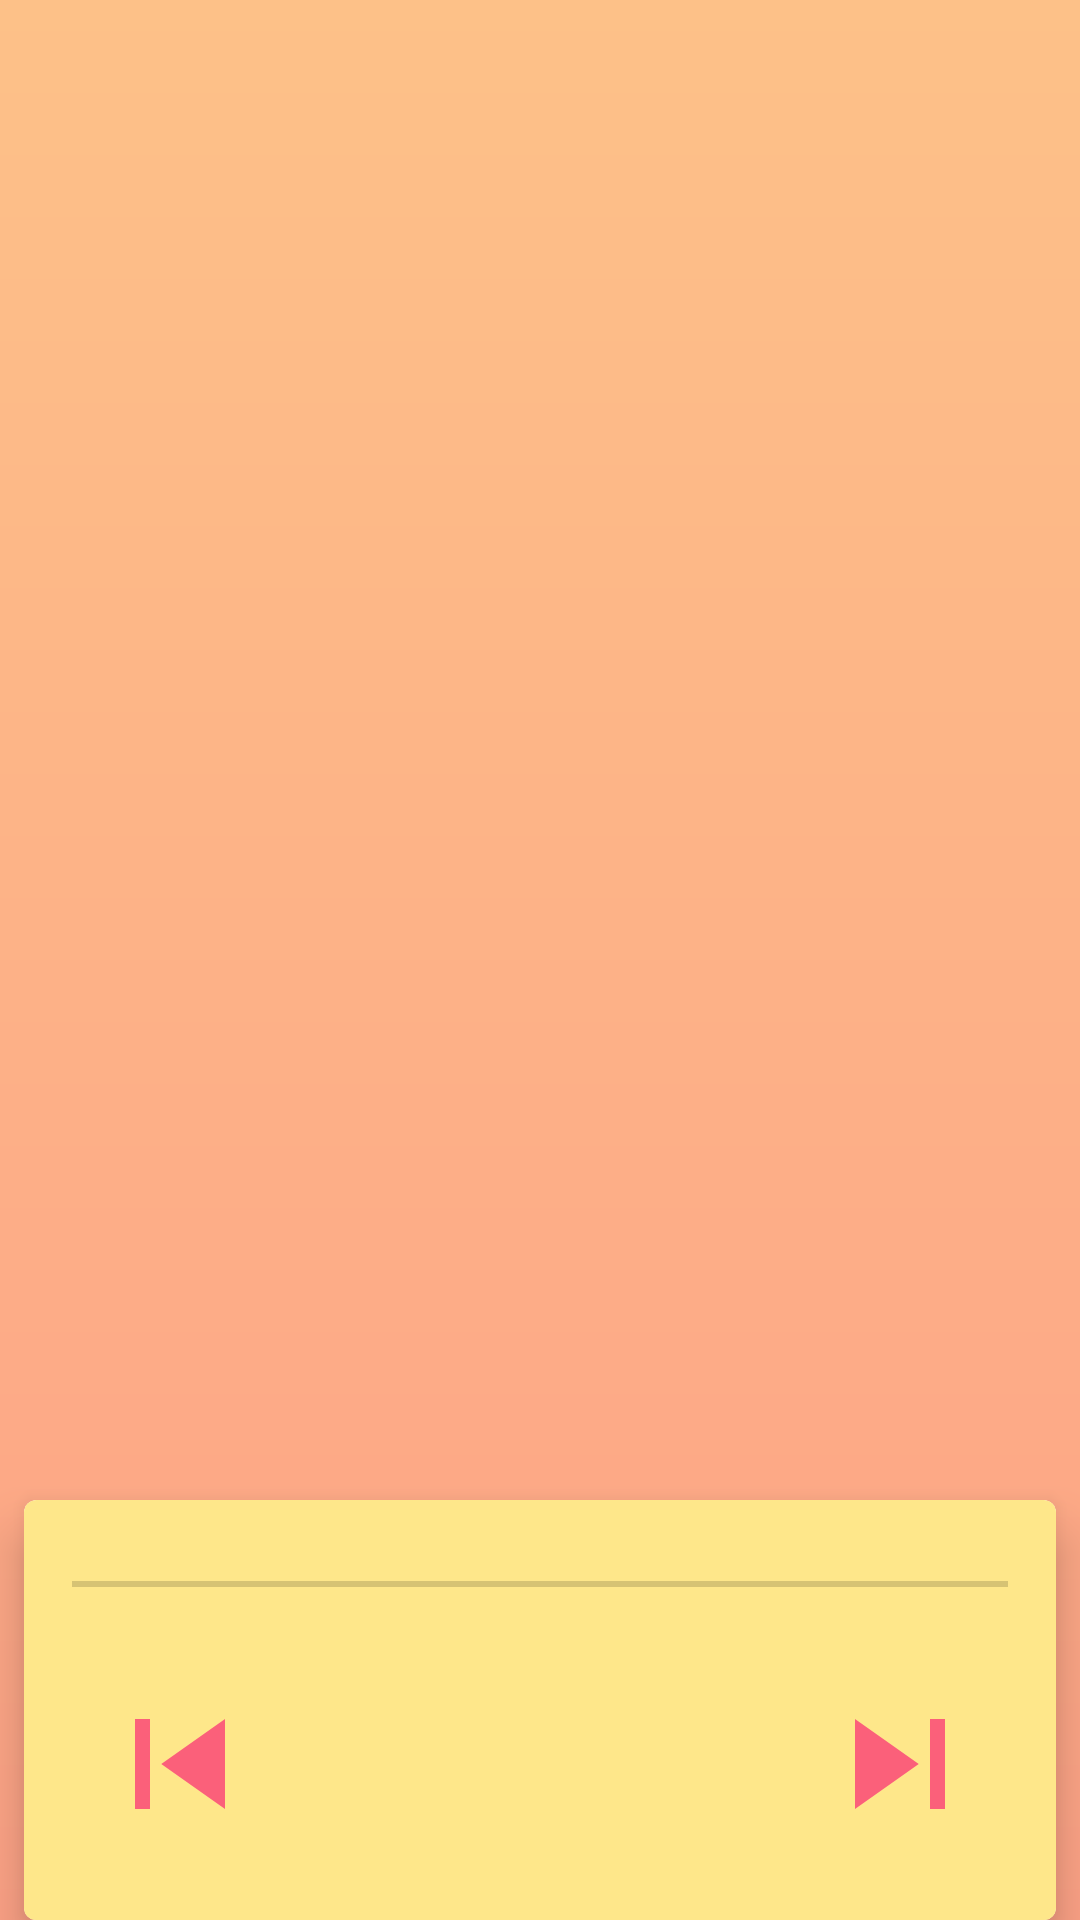

Produce the Android XML layout that renders to this screen, including the resource entries it uses.
<!-- AndroidManifest.xml: application theme AppTheme -->
<!-- res/layout/activity_music_play.xml -->
<?xml version="1.0" encoding="utf-8"?>
<LinearLayout xmlns:android="http://schemas.android.com/apk/res/android"
    xmlns:app="http://schemas.android.com/apk/res-auto"
    xmlns:tools="http://schemas.android.com/tools"
    android:layout_width="match_parent"
    android:layout_height="match_parent"
    tools:context="com.example.taegyeong.simplemediaplayer.MusicPlayActivity"
    android:orientation="vertical"
    android:background="@drawable/music_background">
    <android.support.v4.view.ViewPager
        android:id="@+id/music_pager"
        android:layout_width="match_parent"
        android:layout_height="0dp"
        android:layout_weight="1"
        app:layout_behavior="@string/appbar_scrolling_view_behavior"></android.support.v4.view.ViewPager>
    <android.support.v7.widget.CardView
        android:layout_width="match_parent"
        android:layout_height="140dp"
        xmlns:card_view="http://schemas.android.com/apk/res-auto"
        card_view:cardCornerRadius="4dp"
        card_view:cardElevation="10dp"
        android:layout_marginLeft="8dp"
        android:layout_marginRight="8dp">
        <LinearLayout
            android:layout_width="match_parent"
            android:layout_height="140dp"
            android:orientation="vertical"
            android:background="@drawable/controller_background">
            <SeekBar
                android:id="@+id/music_seekbar"
                android:layout_width="match_parent"
                android:layout_height="40dp"
                android:progressTint="@color/colorTheme4"
                android:thumb="@null"
                android:layout_marginTop="8dp" />
            <LinearLayout
                android:layout_width="match_parent"
                android:layout_height="match_parent"
                android:orientation="horizontal"
                android:gravity="center_horizontal">
                <ImageView
                    android:id="@+id/music_previous"
                    android:src="@drawable/ic_skip_previous_black_24dp"
                    android:tint="@color/colorTheme4"
                    android:padding="10dp"
                    android:layout_width="80dp"
                    android:layout_height="80dp"
                    />
                <ImageView
                    android:id="@+id/music_play"
                    android:src="@drawable/ic_play_arrow_black_24dp"
                    android:tint="@color/colorTheme4"
                    android:layout_width="80dp"
                    android:layout_height="80dp" />
                <ImageView
                    android:id="@+id/music_pause"
                    android:src="@drawable/ic_pause_black_24dp"
                    android:tint="@color/colorTheme4"
                    android:layout_width="80dp"
                    android:layout_height="80dp" />
                <ImageView
                    android:id="@+id/music_next"
                    android:src="@drawable/ic_skip_next_black_24dp"
                    android:tint="@color/colorTheme4"
                    android:padding="10dp"
                    android:layout_width="80dp"
                    android:layout_height="80dp" />
            </LinearLayout>
        </LinearLayout>
    </android.support.v7.widget.CardView>
</LinearLayout>
<!-- resources referenced by this layout -->
<resources>
  <color name="colorTheme4">#FB607A</color>
  <!-- drawable controller_background (drawable) -->
  <?xml version="1.0" encoding="utf-8"?>
  <shape
      xmlns:android="http://schemas.android.com/apk/res/android"
      android:shape="rectangle">
      <corners
          android:topLeftRadius="4dp"
          android:topRightRadius="4dp"/>
      <gradient
          android:angle="270"
          android:startColor="@color/colorTheme1"
          android:endColor="@color/colorTheme1"
          android:type="linear" />
  </shape>
  <!-- drawable ic_skip_next_black_24dp (drawable) -->
  <vector android:height="100dp" android:viewportHeight="24.0"
      android:viewportWidth="24.0" android:width="100dp" xmlns:android="http://schemas.android.com/apk/res/android">
      <path android:fillColor="#FF000000" android:pathData="M6,18l8.5,-6L6,6v12zM16,6v12h2V6h-2z"/>
  </vector>
  <!-- drawable ic_skip_previous_black_24dp (drawable) -->
  <vector android:height="100dp" android:viewportHeight="24.0"
      android:viewportWidth="24.0" android:width="100dp" xmlns:android="http://schemas.android.com/apk/res/android">
      <path android:fillColor="#FF000000" android:pathData="M6,6h2v12L6,18zM9.5,12l8.5,6L18,6z"/>
  </vector>
  <!-- drawable music_background (drawable) -->
  <?xml version="1.0" encoding="utf-8"?>
  <shape
      xmlns:android="http://schemas.android.com/apk/res/android"
      android:shape="rectangle">
      <gradient
          android:angle="270"
          android:startColor="@color/colorTheme2"
          android:endColor="@color/colorTheme3"
          android:type="linear" />
  </shape>
  <style name="AppTheme" parent="Theme.AppCompat.Light.DarkActionBar">
          
          <item name="colorPrimary">@color/colorPrimary</item>
          <item name="colorPrimaryDark">@color/colorPrimaryDark</item>
          <item name="colorAccent">@color/colorAccent</item>
      </style>
  <color name="colorTheme1">#FEE78A</color>
  <color name="colorTheme2">#FDC188</color>
  <color name="colorTheme3">#FDA286</color>
  <color name="colorPrimary">#3F51B5</color>
  <color name="colorPrimaryDark">#303F9F</color>
  <color name="colorAccent">#FF4081</color>
</resources>
